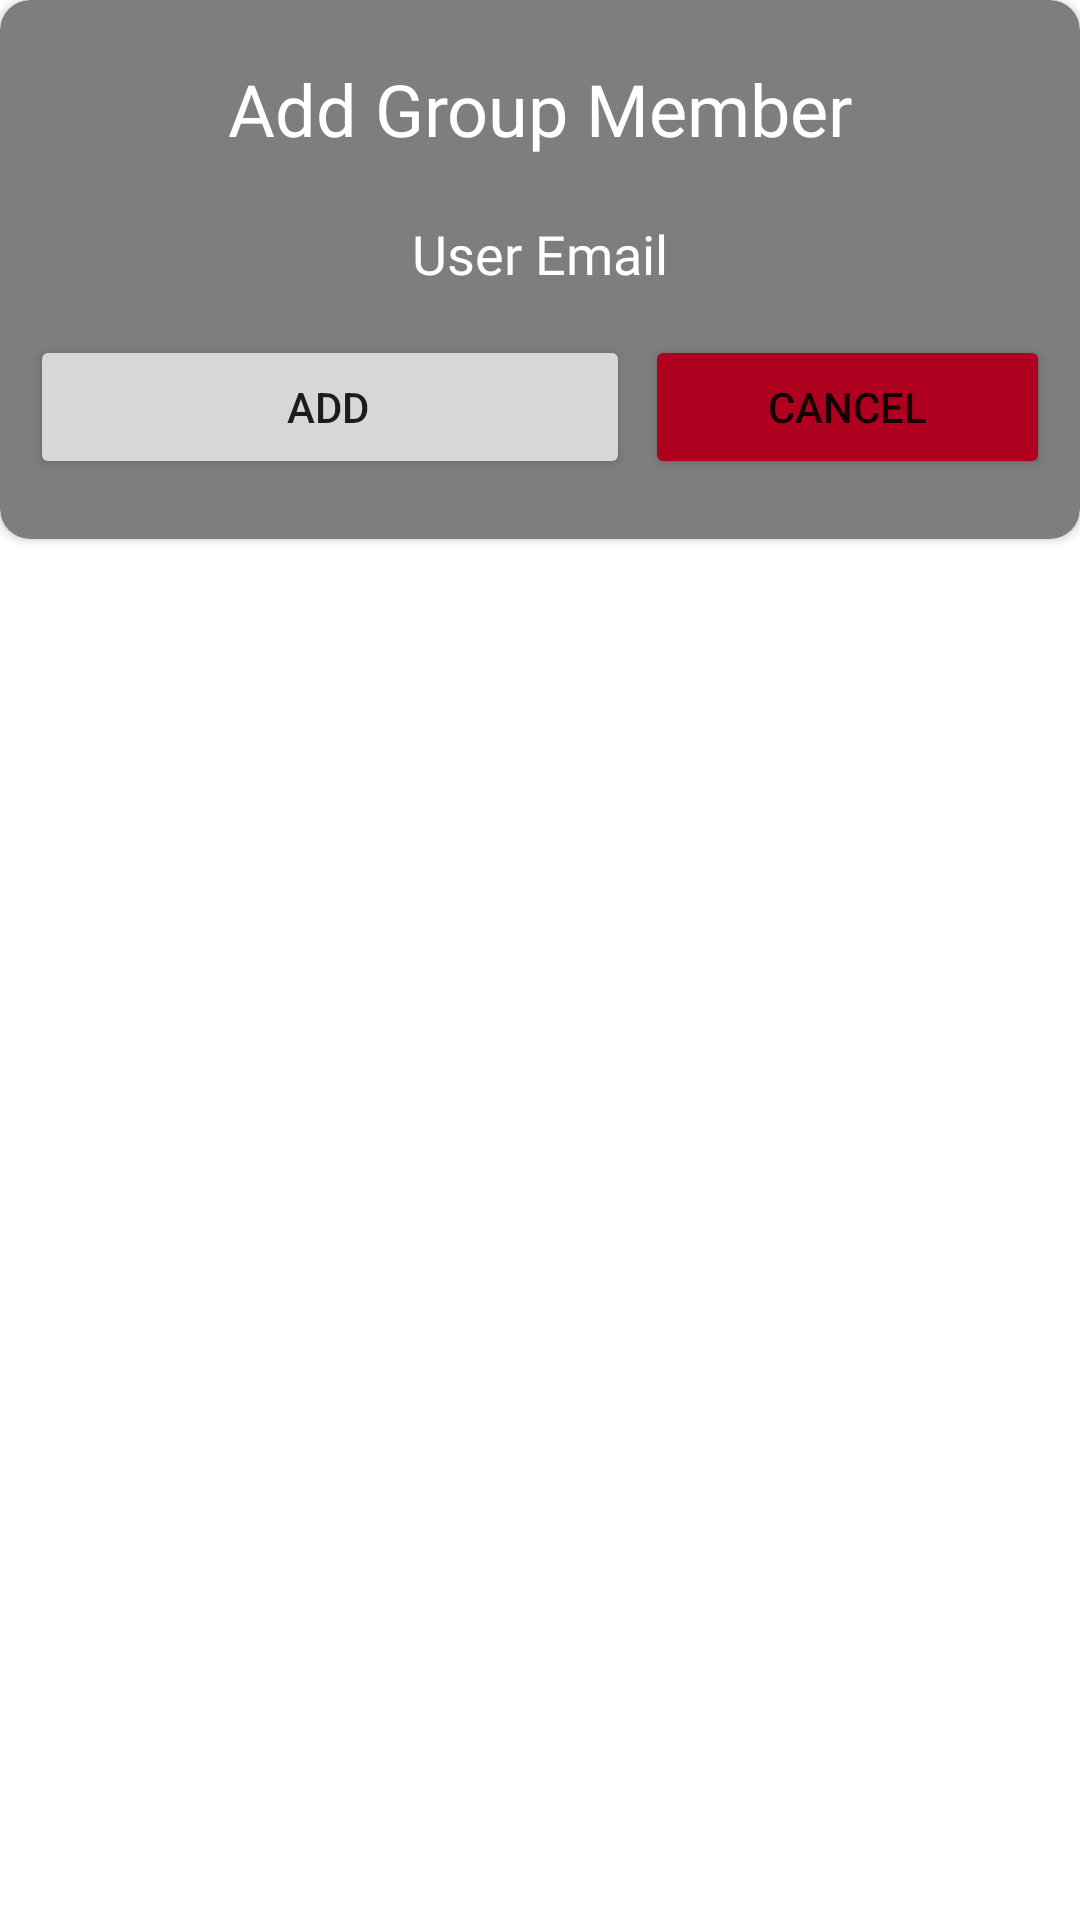

Layout XML and referenced resources for this Android screen:
<!-- AndroidManifest.xml: application theme Theme.IssueTracker -->
<!-- res/layout/fragment_add_group_member.xml -->
<?xml version="1.0" encoding="utf-8"?>
<RelativeLayout xmlns:android="http://schemas.android.com/apk/res/android"
    xmlns:app="http://schemas.android.com/apk/res-auto"
    xmlns:tools="http://schemas.android.com/tools"
    android:layout_width="match_parent"
    android:layout_height="wrap_content"
    tools:context=".ui.AddGroupFragment">

    <androidx.cardview.widget.CardView
        android:id="@+id/cardCreateGroup"
        android:layout_width="match_parent"
        android:layout_height="wrap_content"
        android:padding="10dp"
        app:cardBackgroundColor="@color/card"
        app:cardCornerRadius="10dp"
        app:cardMaxElevation="10dp"
        app:layout_constraintBottom_toBottomOf="parent"
        app:layout_constraintEnd_toEndOf="parent"
        app:layout_constraintStart_toStartOf="parent"
        app:layout_constraintTop_toTopOf="parent">

        <ProgressBar
            android:id="@+id/progressBarAddGroupMember"
            style="?android:attr/progressBarStyle"
            android:layout_width="wrap_content"
            android:layout_height="wrap_content"
            android:layout_marginLeft="182dp"
            android:layout_marginTop="60dp"
            android:layout_marginRight="182dp"
            android:layout_marginBottom="60dp"
            android:progressBackgroundTint="@color/red"
            android:visibility="gone" />

        <LinearLayout
            android:id="@+id/layoutAddGroupMember"
            android:layout_width="match_parent"
            android:layout_height="match_parent"
            android:layout_margin="10dp"
            android:orientation="vertical">

            <TextView
                android:id="@+id/textAddGroupMember"
                android:layout_width="match_parent"
                android:layout_height="wrap_content"
                android:layout_margin="10dp"
                android:fontFamily="@font/roboto"
                android:gravity="center"
                android:text="Add Group Member"
                android:textColor="@color/icons"
                android:textSize="24sp" />

            <EditText
                android:id="@+id/textAddGroupMemberEmail"
                android:layout_width="match_parent"
                android:layout_height="wrap_content"
                android:layout_marginBottom="5dp"
                android:background="@drawable/bg_rounded"
                android:ems="10"
                android:fontFamily="@font/roboto"
                android:gravity="center"
                android:hint="User Email"
                android:inputType="textPersonName"
                android:padding="10dp"
                android:textColor="@color/icons"
                android:textColorHint="@color/icons"
                android:textSize="18sp" />

            <LinearLayout
                android:layout_width="match_parent"
                android:layout_height="match_parent"
                android:orientation="horizontal">

                <Button
                    android:id="@+id/buttonAddGroupMember"
                    android:layout_width="200dp"
                    android:layout_height="wrap_content"
                    android:layout_marginRight="5dp"
                    android:layout_marginBottom="10dp"
                    android:gravity="center"
                    android:paddingRight="10dp"
                    android:text="Add " />

                <Button
                    android:id="@+id/buttonCancelAddGroupMember"
                    android:layout_width="wrap_content"
                    android:layout_height="wrap_content"
                    android:layout_weight="1"
                    android:backgroundTint="#B00020"
                    android:text="Cancel" />
            </LinearLayout>

        </LinearLayout>
    </androidx.cardview.widget.CardView>
</RelativeLayout>
<!-- resources referenced by this layout -->
<resources>
  <color name="card">#7E7E7E</color>
  <color name="icons">#FFFFFF</color>
  <color name="red">#B00020</color>
  <style name="Theme.IssueTracker" parent="Theme.MaterialComponents.DayNight.NoActionBar">
          
          <item name="colorPrimary">@color/purple_500</item>
          <item name="colorPrimaryVariant">@color/purple_700</item>
          <item name="colorOnPrimary">@color/white</item>
          
          <item name="colorSecondary">@color/teal_200</item>
          <item name="colorSecondaryVariant">@color/teal_700</item>
          <item name="colorOnSecondary">@color/black</item>
          
          <item name="android:windowActionBarOverlay">true</item>
          <item name="android:windowBackground">@null</item>
  
          
      </style>
  <color name="purple_500">#FF6200EE</color>
  <color name="purple_700">#FF3700B3</color>
  <color name="white">#FFFFFFFF</color>
  <color name="teal_200">#FF03DAC5</color>
  <color name="teal_700">#FF018786</color>
  <color name="black">#FF000000</color>
</resources>
